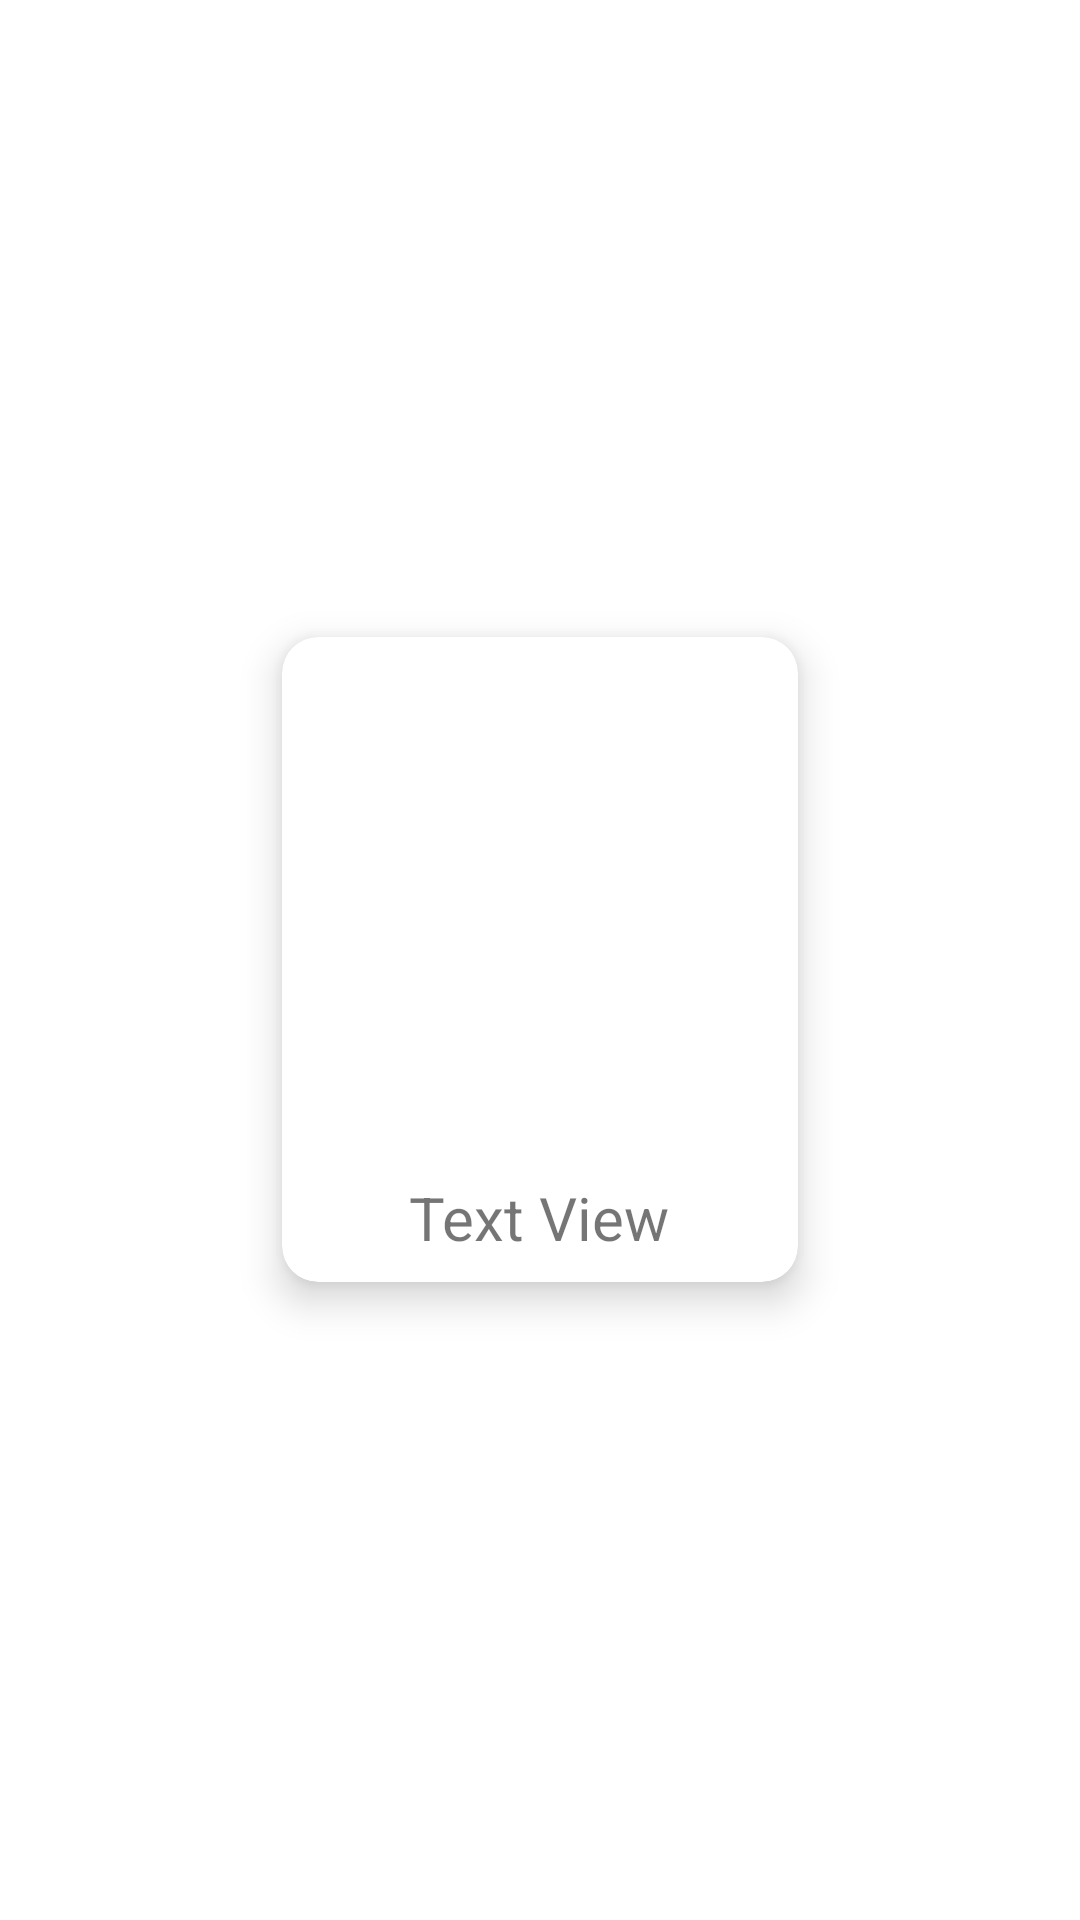

Android layout source for this screen:
<!-- AndroidManifest.xml: application theme Theme.PrimaryProject -->
<!-- res/layout/home_list.xml -->
<?xml version="1.0" encoding="utf-8"?>
<RelativeLayout xmlns:android="http://schemas.android.com/apk/res/android"
    xmlns:app="http://schemas.android.com/apk/res-auto"
    android:layout_width="wrap_content"
    android:layout_height="wrap_content">


    <androidx.cardview.widget.CardView
        android:id="@+id/cvPopular"
        android:layout_width="wrap_content"
        android:layout_height="wrap_content"
        android:layout_centerInParent="true"
        android:layout_margin="16dp"
        app:cardCornerRadius="12dp"
        app:cardElevation="8dp">

        <LinearLayout
            android:layout_width="wrap_content"
            android:layout_height="wrap_content"
            android:orientation="vertical">

            <ImageView
                android:id="@+id/ivPopular"
                android:layout_width="140dp"
                android:layout_height="140dp"
                android:layout_margin="16dp"
                android:layout_gravity="center"/>


            <TextView
                android:id="@+id/tvNamePopular"
                android:layout_width="wrap_content"
                android:layout_height="wrap_content"
                android:layout_gravity="center"
                android:layout_margin="8dp"
                android:text="Text View"
                android:textSize="20sp" />


        </LinearLayout>
    </androidx.cardview.widget.CardView>
</RelativeLayout>
<!-- resources referenced by this layout -->
<resources>
  <style name="Theme.PrimaryProject" parent="Theme.MaterialComponents.DayNight.DarkActionBar">
          
          <item name="colorPrimary">@color/purple_500</item>
          <item name="colorPrimaryVariant">@color/purple_700</item>
          <item name="colorOnPrimary">@color/white</item>
          
          <item name="colorSecondary">@color/teal_200</item>
          <item name="colorSecondaryVariant">@color/teal_700</item>
          <item name="colorOnSecondary">@color/black</item>
          
          <item name="android:statusBarColor">?attr/colorPrimaryVariant</item>
          
      </style>
  <color name="purple_500">#FF6200EE</color>
  <color name="purple_700">#FF3700B3</color>
  <color name="white">#FFFFFFFF</color>
  <color name="teal_200">#FF03DAC5</color>
  <color name="teal_700">#FF018786</color>
  <color name="black">#FF000000</color>
</resources>
